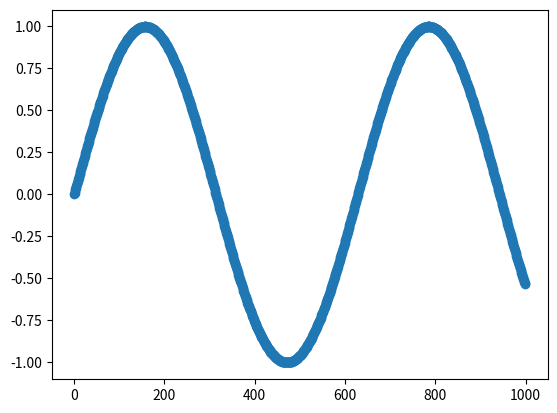

Source code (Python):
import matplotlib.pyplot as plt
import matplotlib
import math

print(matplotlib.__version__)

x = range(1000)
y = range(1000)

def calc_y():
    res = []
    for i in range(1000):
        res.append(math.sin(i / 100))
    return res

y = calc_y()
plt.scatter(x, y)
plt.show()